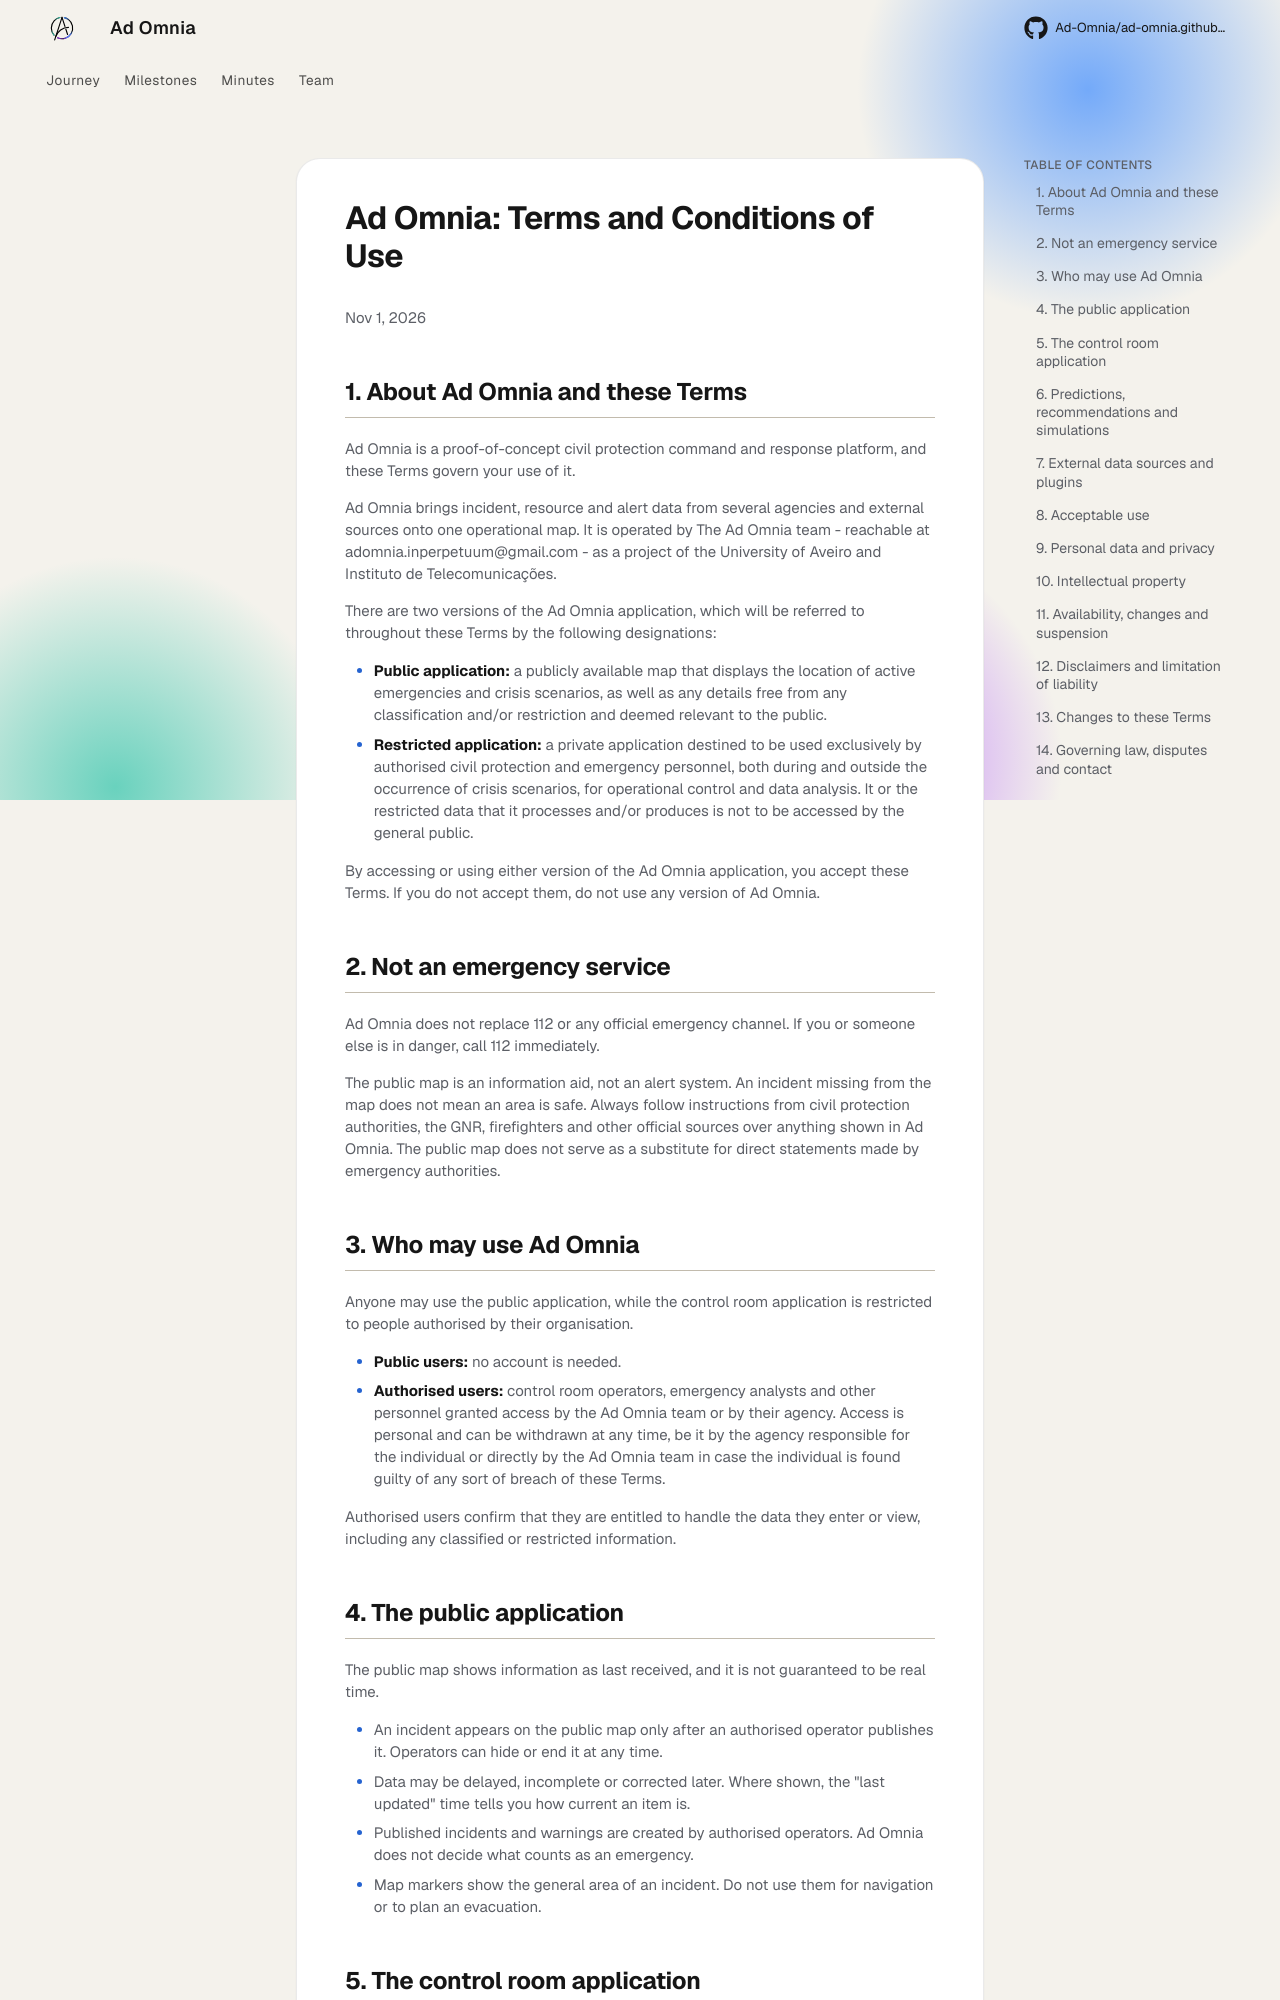

repository: Ad-Omnia/ad-omnia.github.io · page: tos/index.html · generator: mkdocs

# **Ad Omnia: Terms and Conditions of Use**

Nov 1, 2026 

## **1\. About Ad Omnia and these Terms**

Ad Omnia is a proof-of-concept civil protection command and response platform, and these Terms govern your use of it.

Ad Omnia brings incident, resource and alert data from several agencies and external sources onto one operational map. It is operated by The Ad Omnia team \- reachable at adomnia.inperpetuum@gmail.com  *\-* as a project of the University of Aveiro and Instituto de Telecomunicações.

There are two versions of the Ad Omnia application, which will be referred to throughout these Terms by the following designations:

* **Public application:** a publicly available map that displays the location of active emergencies and crisis scenarios, as well as any details free from any classification and/or restriction and deemed relevant to the public.  
* **Restricted application:** a private application destined to be used exclusively by authorised civil protection and emergency personnel, both during and outside the occurrence of crisis scenarios, for operational control and data analysis. It or the restricted data that it processes and/or produces is not to be accessed by the general public.

By accessing or using either version of the Ad Omnia application, you accept these Terms. If you do not accept them, do not use any version of Ad Omnia.

## **2\. Not an emergency service**

Ad Omnia does not replace 112 or any official emergency channel. If you or someone else is in danger, call 112 immediately.

The public map is an information aid, not an alert system. An incident missing from the map does not mean an area is safe. Always follow instructions from civil protection authorities, the GNR, firefighters and other official sources over anything shown in Ad Omnia. The public map does not serve as a substitute for direct statements made by emergency authorities.

## **3\. Who may use Ad Omnia**

Anyone may use the public application, while the control room application is restricted to people authorised by their organisation.

* **Public users:** no account is needed.  
* **Authorised users:** control room operators, emergency analysts and other personnel granted access by the Ad Omnia team or by their agency. Access is personal and can be withdrawn at any time, be it by the agency responsible for the individual or directly by the Ad Omnia team in case the individual is found guilty of any sort of breach of these Terms.

Authorised users confirm that they are entitled to handle the data they enter or view, including any classified or restricted information.

## **4\. The public application**

The public map shows information as last received, and it is not guaranteed to be real time.

* An incident appears on the public map only after an authorised operator publishes it. Operators can hide or end it at any time.  
* Data may be delayed, incomplete or corrected later. Where shown, the "last updated" time tells you how current an item is.  
* Published incidents and warnings are created by authorised operators. Ad Omnia does not decide what counts as an emergency.  
* Map markers show the general area of an incident. Do not use them for navigation or to plan an evacuation.
